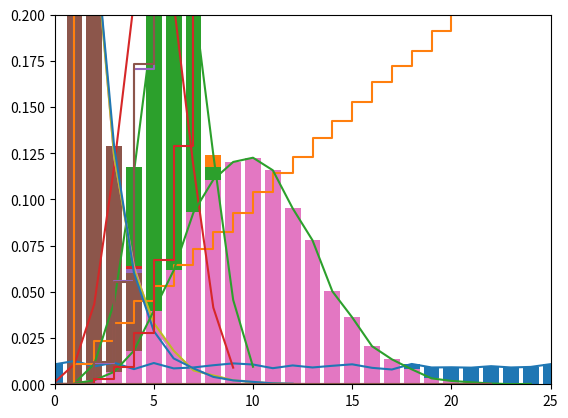

The script that saved this image:
import random
import math
import matplotlib.pyplot as plt
from scipy import interpolate

def getUnif(a:int, b:int):
	return (b-a) * random.random() + a

def getP(j: int, size: int, lis: list):
	temp = sorted(lis)
	k = 0
	sumk = 0
	r_values = list()
	while j != size:
		if(temp[k] == j):
			k = k + 1
			sumk = sumk + 1
		else:
			j = j + 1
			r_values.append(sumk/10000)
			#print(sumk)
			sumk = 0
			continue
	return r_values

def MandD(lis: list):
	temp = list()
	for i in lis:
	  temp.append(i**2)
	M = sum(lis)/10000
	print("M = " + (str) (M))
	D = sum(temp)/10000 - M**2
	print("D = " + (str) (D))


def getPlotP(r_values: list, size: int):
	hr_values = [0, 0]
	hv_values = [0]
	sumkk = 0
	for i in range(size):
		sumkk = sumkk + r_values[i]
		hr_values.append(sumkk)
		hr_values.append(sumkk)
		hv_values.append(i + 1)
		hv_values.append(i + 1)
	hv_values.append(size)
	return [hr_values, hv_values]

def IRNBIN(prob: float, N: int):
	#print(0.5**10)
	p0 = (1 - prob)**N
	p = list()
	p.append(p0)
	for i in range(N+1):
		p0 = p0 * (((N-i)/(i+1))*(prob/(1-prob)))
		p.append(p0)
	#print(p)
	#print(sum(p))
	m = 0
	M = random.random()
	while not M < 0:
		M = M - p[m]
		m += 1
	return m

def IRNBNL(prob: float, N: int):
	xi = 0
	for i in range(N):
		alpha = random.random()
		if alpha <= prob:
			xi +=1
	return xi

def getGeomP(prob: float):
	alpha = random.random()
	p = prob
	i = 1
	while (alpha - p > 0):
		alpha = alpha - p
		p = p * (1-prob)
		i = i + 1
	return i

def getGeomP2(prob: float):
	alpha = random.random()
	i = 1
	while(alpha > prob):
		alpha = random.random()
		i = i + 1
	return i

def getGeomP3(prob: float):
	alpha = random.random()
	return int(math.log(alpha)/math.log(1-prob)) + 1

def getPiosson(mu: int):
	alpha = random.random()
	p = math.exp(-mu)
	i = 1
	while (alpha - p > 0):
		alpha = alpha - p
		p = p * mu/i
		i = i + 1
	return i - 1

def getPiosson2(mu: int):
	alpha = random.random()
	p = alpha
	i = 1
	while (p >= math.exp(-mu)):
		alpha = random.random()
		p = p * alpha
		i = i + 1
	return i - 1

def signCriterion(first: list, second: list, size: int):
	signs = list()
	for i in range(size):
		if (not (first[i] == second[i])):
			print((str)(i + 1) + ' = ' + (str) (first[i]) + '|' + (str)(i + 1) + ' = ' + (str) (second[i]))
			temp = first[i] - second[i]
			if(temp < 0):
				signs.append('-')
			else:
				signs.append('+')
	signStr = ''
	for i in range (len(signs)):
		signStr = signStr + signs[i]
	print(signStr)
	print(sum(1 if x == '-' else 0 for x in signs))
	print(sum(1 if x == '+' else 0 for x in signs))
	if (min(sum(1 if x == '-' else 0 for x in signs), sum(1 if x == '+' else 0 for x in signs)) > 18):
		print('norm')
	else:
		print('nenorm')

#[0,1,2,3,4,5,6,7,8,9]
piossonList = list()
piossonList2 = list()
for i in range(10000):
	piossonList.append(getPiosson(10))
	piossonList2.append(getPiosson2(10))
MandD(piossonList)
MandD(piossonList2)

lust = list()
lest = list()
firstList = list()
secondList = list()
unifList = list()

for i in range(50):
	firstList.append(IRNBIN(0.25, 20))
	secondList.append(getPiosson(4))

signCriterion(firstList, secondList, 50)
for i in range(10000):
	unifList.append((int)(getUnif(1,100)))
MandD(unifList)
unifPlotX = list()
unifPlot = getP(1,99,unifList)
for i in range(len(unifPlot)):
	unifPlotX.append(i)
plt.bar(unifPlotX, unifPlot)
plt.show()
plt.plot(unifPlotX,unifPlot)
ax = plt.gca()
ax.set_xlim([0, 100])
ax.set_ylim([0, 0.1])
plt.show()
plt.plot(getPlotP(unifPlot, len(unifPlot))[1], getPlotP(unifPlot, len(unifPlot))[0])
plt.show()
for i in range(10000):
	lust.append(IRNBIN(0.5, 10))
for i in range(10000):
	lest.append(IRNBNL(0.5, 10))
MandD(lust)
MandD(lest)
r_values = getP(1, 11, lust)
print(r_values)
sr_values = getP(0, 10, lest)
plt.bar([1,2,3,4,5,6,7,8,9,10], r_values)
plt.show()
poly = interpolate.KroghInterpolator([1,2,3,4,5,6,7,8,9,10], r_values)
Y = poly([1,2,3,4,5,6,7,8,9,10])
plt.plot([1,2,3,4,5,6,7,8,9,10],Y)
ax = plt.gca()
ax.set_xlim([0, 10])
ax.set_ylim([0, 0.5])
plt.show()
plt.bar([1,2,3,4,5,6,7,8,9,10], sr_values)
plt.show()
poly = interpolate.KroghInterpolator([0,1,2,3,4,5,6,7,8,9], sr_values)
Y = poly([0,1,2,3,4,5,6,7,8,9])
plt.plot([0,1,2,3,4,5,6,7,8,9],Y)
ax = plt.gca()
ax.set_xlim([0, 10])
ax.set_ylim([0, 0.5])
plt.show()
plt.plot(getPlotP(r_values, 10)[1], getPlotP(r_values, 10)[0])
plt.show()
plt.plot(getPlotP(sr_values, 10)[1], getPlotP(sr_values, 10)[0])
plt.show()
##geom
geomList = list()
geomList2 = list()
geomList3 = list()
geomListx = list()
for i in range(10000):
	geomList.append(getGeomP(0.5))
	geomList2.append(getGeomP2(0.5))
	geomList3.append(getGeomP3(0.5))
MandD(geomList)
MandD(geomList2)
MandD(geomList3)
geomListy = getP(1, max(geomList), geomList)
for i in range(max(geomList) - 1):
	geomListx.append(i + 1)
plt.bar(geomListx, geomListy)
plt.show()
poly = interpolate.KroghInterpolator(geomListx, geomListy)
Y = poly(geomListx)
plt.plot(geomListx,Y)
ax = plt.gca()
ax.set_xlim([0, 10])
ax.set_ylim([0, 0.7])
plt.show()
plt.plot(getPlotP(geomListy, max(geomListx))[1], getPlotP(geomListy, max(geomListx))[0])
plt.show()
geomListy = getP(1, max(geomList2), geomList2)
geomListx.clear()
for i in range(max(geomList2) - 1):
	geomListx.append(i + 1)
plt.bar(geomListx, geomListy)
plt.show()
poly = interpolate.KroghInterpolator(geomListx, geomListy)
Y = poly(geomListx)
plt.plot(geomListx,Y)
ax = plt.gca()
ax.set_xlim([0, 10])
ax.set_ylim([0, 0.7])
plt.show()
plt.plot(getPlotP(geomListy, max(geomListx))[1], getPlotP(geomListy, max(geomListx))[0])
plt.show()
geomListy = getP(1, max(geomList3), geomList3)
geomListx.clear()
for i in range(max(geomList3) - 1):
	geomListx.append(i + 1)
plt.bar(geomListx, geomListy)
plt.show()
poly = interpolate.KroghInterpolator(geomListx, geomListy)
Y = poly(geomListx)
plt.plot(geomListx,Y)
ax = plt.gca()
ax.set_xlim([0, 10])
ax.set_ylim([0, 0.7])
plt.show()
plt.plot(getPlotP(geomListy, max(geomListx))[1], getPlotP(geomListy, max(geomListx))[0])
plt.show()
geomListy = getP(1, max(piossonList), piossonList)
geomListx.clear()
for i in range(max(piossonList) - 1):
	geomListx.append(i + 1)
plt.bar(geomListx, geomListy)
plt.show()
poly = interpolate.KroghInterpolator(geomListx, geomListy)
Y = poly(geomListx)
plt.plot(geomListx,Y)
ax = plt.gca()
ax.set_xlim([0, 25])
ax.set_ylim([0, 0.2])
plt.show()
plt.plot(getPlotP(geomListy, max(geomListx))[1], getPlotP(geomListy, max(geomListx))[0])
plt.show()
geomListy = getP(1, max(piossonList2), piossonList2)
geomListx.clear()
for i in range(max(piossonList2) - 1):
	geomListx.append(i + 1)
plt.bar(geomListx, geomListy)
plt.show()
poly = interpolate.KroghInterpolator(geomListx, geomListy)
Y = poly(geomListx)
plt.plot(geomListx,Y)
ax = plt.gca()
ax.set_xlim([0, 25])
ax.set_ylim([0, 0.2])
plt.show()
plt.plot(getPlotP(geomListy, max(geomListx))[1], getPlotP(geomListy, max(geomListx))[0])
plt.show()

